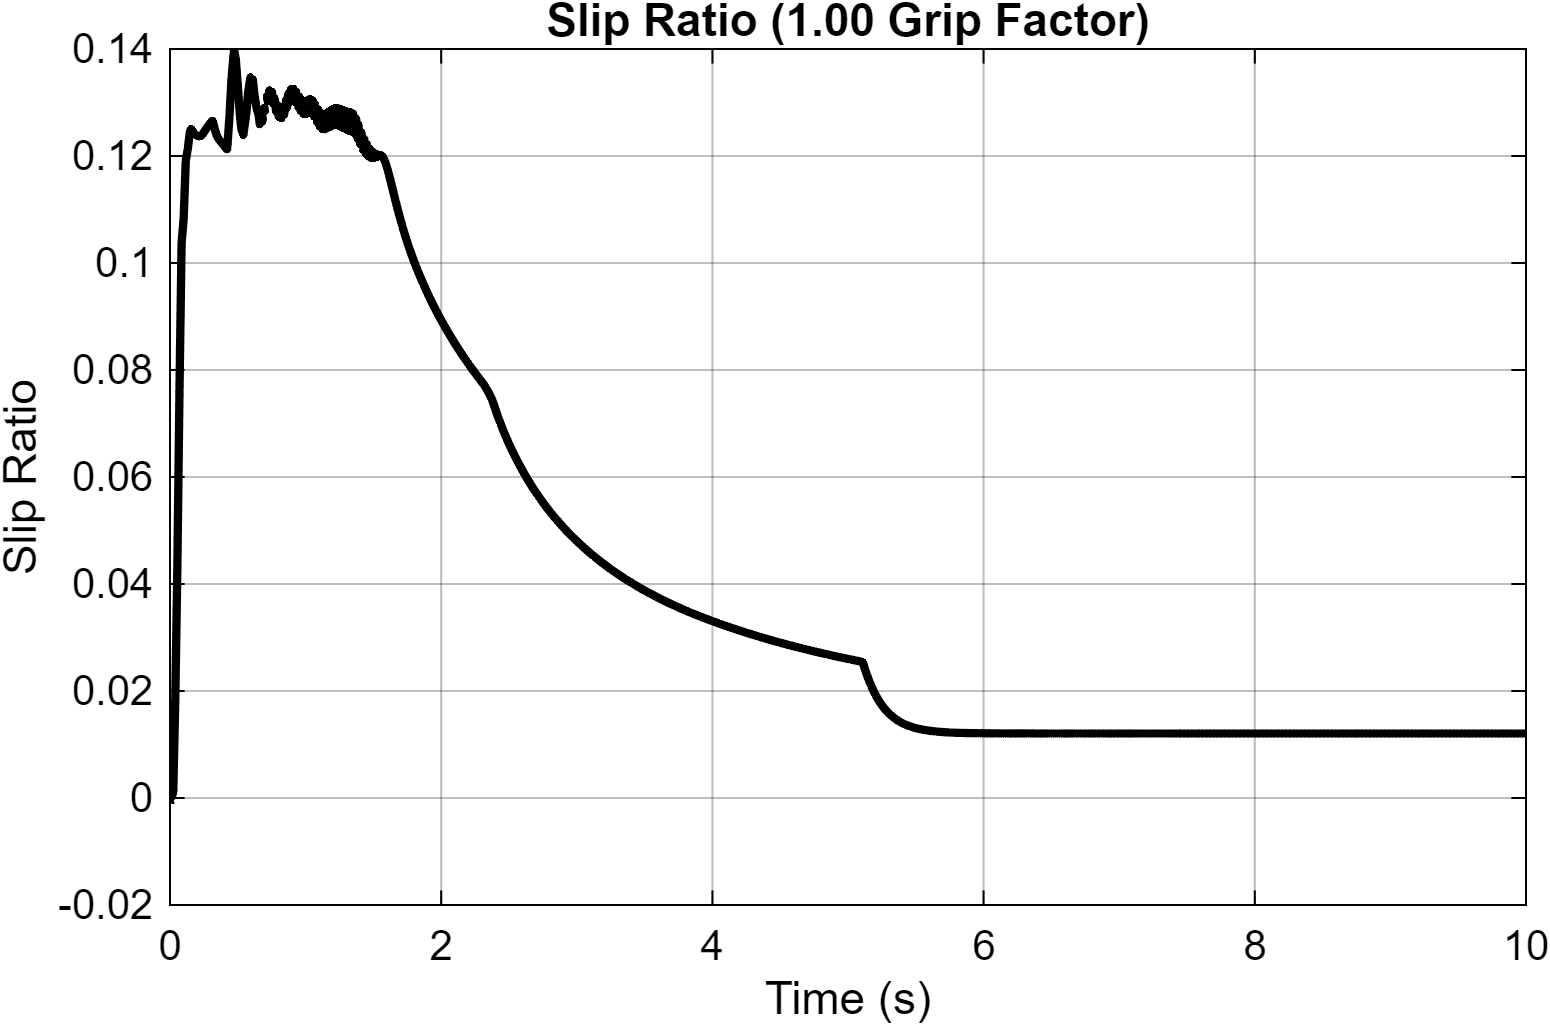

Values plotted in this chart, from the file beside it:
Time_s, Slip_Ratio
0, -0.001
3.15544362088405e-30, -0.001
6.31088724176809e-30, -0.001
1.953125e-07, -0.0009843
3.90625e-07, -0.0009689
5.79771739708058e-07, -0.0009542
7.69513481178138e-07, -0.0009397
9.59824965781697e-07, -0.0009254
1.1507103496027e-06, -0.0009112
1.34217332861037e-06, -0.0008972
1.53421761164656e-06, -0.0008834
1.72684693261009e-06, -0.0008697
1.92006507843824e-06, -0.0008562
2.11387584014044e-06, -0.0008429
2.30828310209449e-06, -0.0008298
2.5032907384582e-06, -0.0008168
2.69890267220166e-06, -0.000804
2.89512281551271e-06, -0.0007913
3.09195516150652e-06, -0.0007789
3.28940377439161e-06, -0.0007665
3.48747266318628e-06, -0.0007543
3.68616598896249e-06, -0.0007423
3.88548783530333e-06, -0.0007305
4.08544239751571e-06, -0.0007187
4.28603386823143e-06, -0.0007072
4.48726651541822e-06, -0.0006958
4.68914462101257e-06, -0.0006845
4.89167251199544e-06, -0.0006734
5.09485458610508e-06, -0.0006624
5.29869521346946e-06, -0.0006516
5.50319887639072e-06, -0.0006409
5.70837008267045e-06, -0.0006304
5.91421334948401e-06, -0.00062
6.12073328372862e-06, -0.0006097
6.32793450413994e-06, -0.0005996
6.53582168387184e-06, -0.0005896
6.74439954094202e-06, -0.0005797
6.95367284850959e-06, -0.00057
7.16364640112066e-06, -0.0005604
7.37432506916305e-06, -0.000551
7.58571376117525e-06, -0.0005416
7.79781744844946e-06, -0.0005324
8.01064112018706e-06, -0.0005233
8.22418982790838e-06, -0.0005144
8.43846869389441e-06, -0.0005056
8.65348285645703e-06, -0.0004968
8.86923753345103e-06, -0.0004883
9.08573801217209e-06, -0.0004798
9.30298957476541e-06, -0.0004714
9.52099759159165e-06, -0.0004632
9.73976752956609e-06, -0.0004551
9.95930483852656e-06, -0.0004471
1.01796150689531e-05, -0.0004392
1.0400703794889e-05, -0.0004314
1.06225766957275e-05, -0.0004238
1.08452394776534e-05, -0.0004162
1.10686979322812e-05, -0.0004088
1.1292957866133e-05, -0.0004014
1.15180251954868e-05, -0.0003942
1.1743905881382e-05, -0.0003871
... 54,872 more rows
